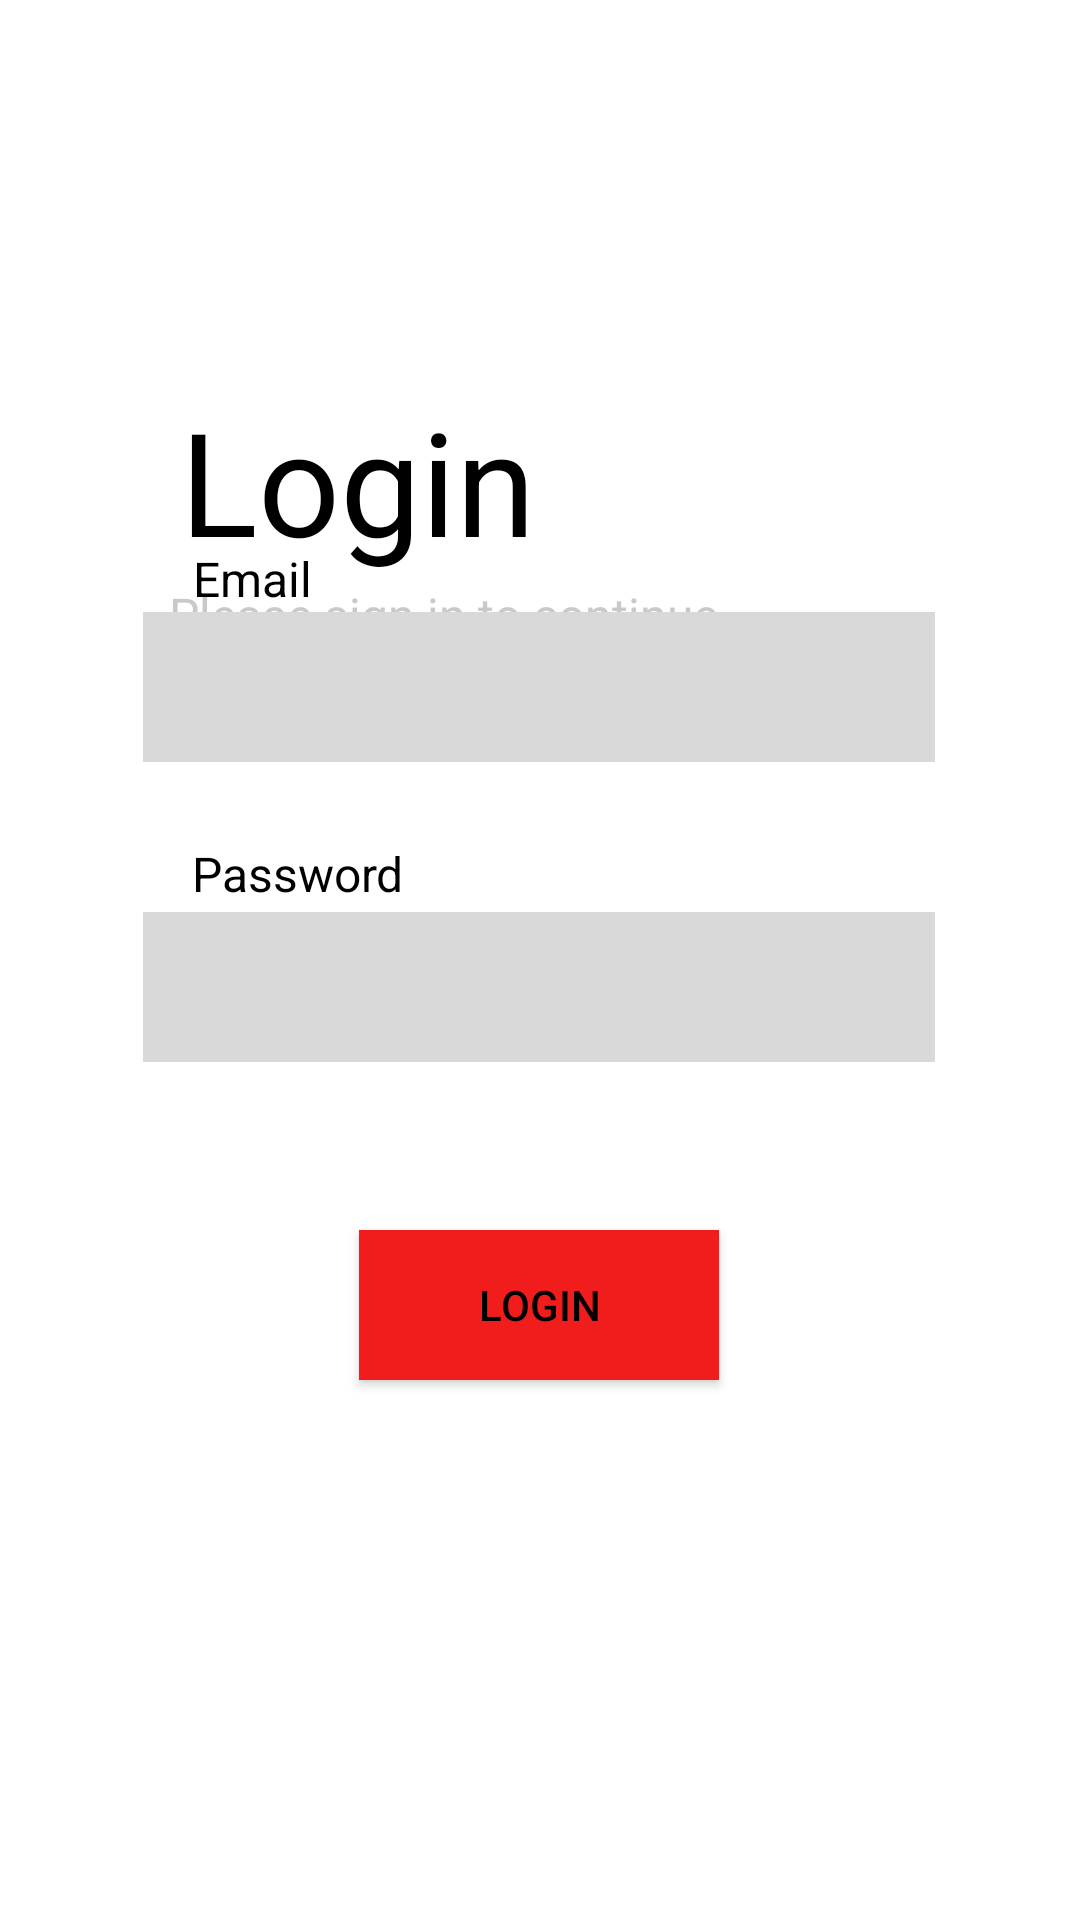

This screen was rendered from an Android layout file. Write that file and the resources it references.
<!-- AndroidManifest.xml: application theme Theme.MoneyManager -->
<!-- res/layout/activity_login.xml -->
<?xml version="1.0" encoding="utf-8"?>
<androidx.constraintlayout.widget.ConstraintLayout xmlns:android="http://schemas.android.com/apk/res/android"
    xmlns:app="http://schemas.android.com/apk/res-auto"
    xmlns:tools="http://schemas.android.com/tools"
    android:layout_width="match_parent"
    android:layout_height="match_parent"
    tools:context=".LoginActivity">

    <TextView
        android:id="@+id/labelPassword"
        android:layout_width="wrap_content"
        android:layout_height="wrap_content"
        android:layout_marginBottom="2dp"
        android:text="Password"
        android:textColor="#000000"
        android:textSize="16sp"
        app:layout_constraintBottom_toTopOf="@+id/editTextPassword"
        app:layout_constraintEnd_toEndOf="parent"
        app:layout_constraintHorizontal_bias="0.221"
        app:layout_constraintStart_toStartOf="parent" />

    <TextView
        android:id="@+id/text1"
        android:layout_width="127dp"
        android:layout_height="66dp"
        android:layout_marginTop="128dp"
        android:text="Login"
        android:textColor="#000000"
        android:textSize="48sp"
        app:layout_constraintEnd_toEndOf="parent"
        app:layout_constraintHorizontal_bias="0.257"
        app:layout_constraintStart_toStartOf="parent"
        app:layout_constraintTop_toTopOf="parent" />

    <TextView
        android:id="@+id/text2"
        android:layout_width="wrap_content"
        android:layout_height="wrap_content"
        android:text="Please sign in to continue"
        android:textColor="#C9C9C9"
        android:textSize="16sp"
        app:layout_constraintEnd_toEndOf="parent"
        app:layout_constraintHorizontal_bias="0.318"
        app:layout_constraintStart_toStartOf="parent"
        app:layout_constraintTop_toBottomOf="@+id/text1" />

    <EditText
        android:id="@+id/editTextEmail"
        android:layout_width="264dp"
        android:layout_height="50dp"
        android:layout_marginBottom="50dp"
        android:background="#D9D9D9"
        android:ems="10"
        android:inputType="textEmailAddress"
        app:layout_constraintBottom_toTopOf="@+id/editTextPassword"
        app:layout_constraintEnd_toEndOf="parent"
        app:layout_constraintHorizontal_bias="0.496"
        app:layout_constraintStart_toStartOf="parent"
        app:layout_constraintTop_toBottomOf="@+id/text2"
        app:layout_constraintVertical_bias="1.0" />

    <EditText
        android:id="@+id/editTextPassword"
        android:layout_width="264dp"
        android:layout_height="50dp"
        android:layout_marginBottom="56dp"
        android:background="#D9D9D9"
        android:ems="10"
        android:inputType="textPassword"
        app:layout_constraintBottom_toTopOf="@+id/buttonLogin2"
        app:layout_constraintEnd_toEndOf="parent"
        app:layout_constraintHorizontal_bias="0.496"
        app:layout_constraintStart_toStartOf="parent" />

    <TextView
        android:id="@+id/labelEmail"
        android:layout_width="46dp"
        android:layout_height="20dp"
        android:layout_marginBottom="2dp"
        android:text="Email"
        android:textColor="#000000"
        android:textSize="16sp"
        app:layout_constraintBottom_toTopOf="@+id/editTextEmail"
        app:layout_constraintEnd_toEndOf="parent"
        app:layout_constraintHorizontal_bias="0.205"
        app:layout_constraintStart_toStartOf="parent" />

    <Button
        android:id="@+id/buttonLogin2"
        android:layout_width="120dp"
        android:layout_height="50dp"
        android:layout_marginBottom="180dp"
        android:background="#F11D1D"
        android:backgroundTintMode="add"
        android:hapticFeedbackEnabled="false"
        android:text="Login"
        android:textColor="#000000"
        app:layout_constraintBottom_toBottomOf="parent"
        app:layout_constraintEnd_toEndOf="parent"
        app:layout_constraintHorizontal_bias="0.498"
        app:layout_constraintStart_toStartOf="parent" />

</androidx.constraintlayout.widget.ConstraintLayout>
<!-- resources referenced by this layout -->
<resources>
  <style name="Theme.MoneyManager" parent="Theme.MaterialComponents.DayNight.DarkActionBar">
          
          <item name="colorPrimary">@color/orange</item>
          <item name="colorPrimaryVariant">@color/purple_700</item>
          <item name="colorOnPrimary">@color/white</item>
          
          <item name="colorSecondary">@color/teal_200</item>
          <item name="colorSecondaryVariant">@color/teal_700</item>
          <item name="colorOnSecondary">@color/black</item>
          
          <item name="android:statusBarColor">?attr/colorPrimaryVariant</item>
          
      </style>
  <color name="orange">#FFF11D1D </color>
  <color name="purple_700">#FF3700B3</color>
  <color name="white">#FFFFFFFF</color>
  <color name="teal_200">#FF03DAC5</color>
  <color name="teal_700">#FF018786</color>
  <color name="black">#FF000000</color>
</resources>
